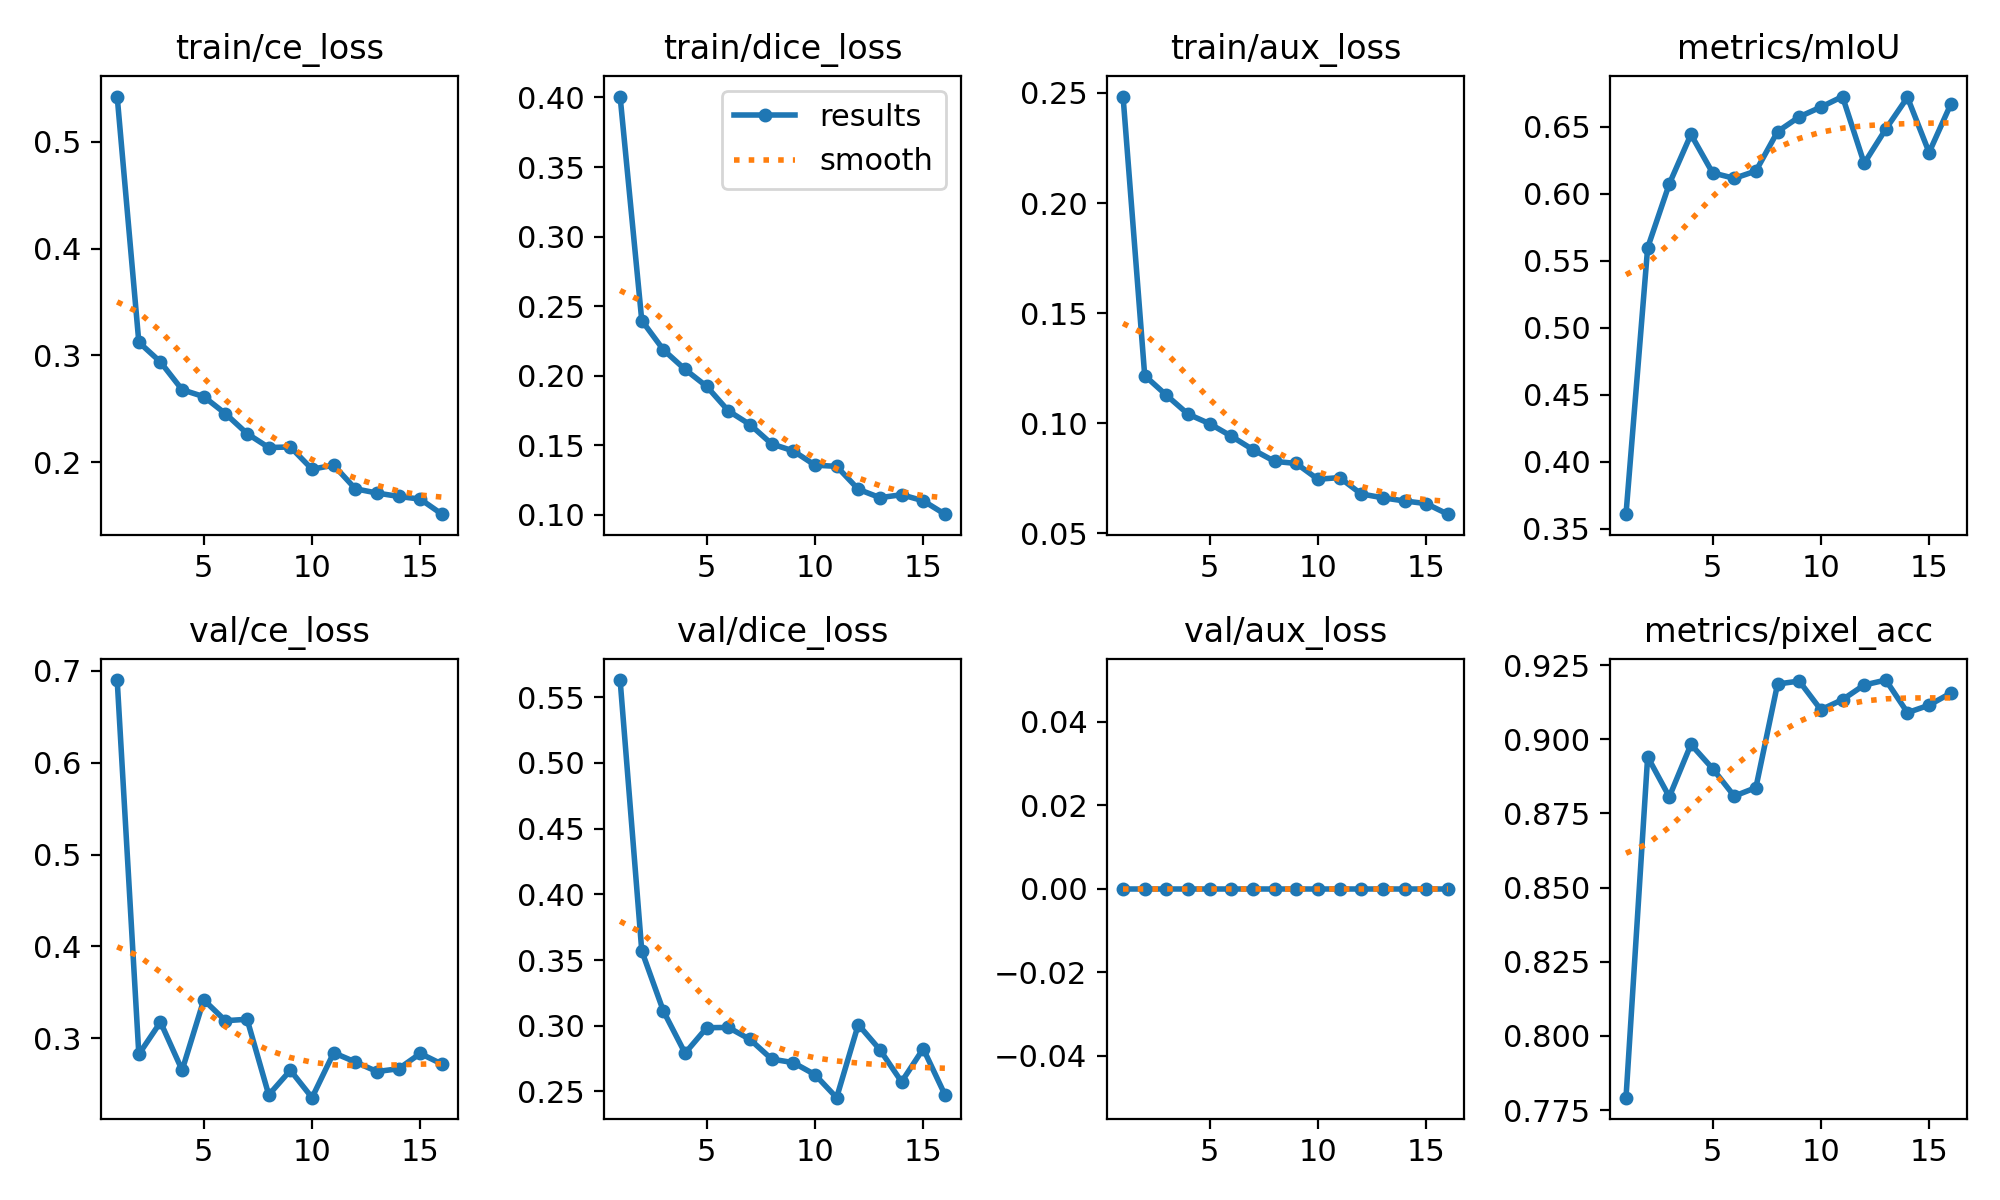

Source data for this figure (header and first rows):
epoch, time, train/ce_loss, train/dice_loss, train/aux_loss, metrics/mIoU, metrics/pixel_acc, val/ce_loss, val/dice_loss, val/aux_loss, lr/pg0, lr/pg1, lr/pg2
1, 124.1, 0.5424, 0.4007, 0.2484, 0.3609, 0.7792, 0.69, 0.5631, 0, 0.0003262, 0.0003262, 0.0677
2, 243.6, 0.3123, 0.2397, 0.1216, 0.5598, 0.8941, 0.2825, 0.3569, 0, 0.0006409, 0.0006409, 0.03468
3, 363, 0.2937, 0.2187, 0.1128, 0.6075, 0.8806, 0.3176, 0.3111, 0, 0.0009367, 0.0009367, 0.001646
4, 482.1, 0.2677, 0.2046, 0.1042, 0.6444, 0.8983, 0.2652, 0.2791, 0, 0.0009151, 0.0009151, 0.0009151
5, 601.8, 0.2613, 0.1924, 0.09979, 0.6157, 0.8901, 0.3418, 0.2985, 0, 0.0008869, 0.0008869, 0.0008869
6, 721.4, 0.2454, 0.1748, 0.09411, 0.6116, 0.8809, 0.3191, 0.2987, 0, 0.0008586, 0.0008586, 0.0008586
7, 840.8, 0.2267, 0.1649, 0.08799, 0.6171, 0.8837, 0.3207, 0.2895, 0, 0.0008303, 0.0008303, 0.0008303
8, 960.2, 0.2136, 0.1511, 0.08268, 0.6464, 0.9187, 0.2383, 0.2746, 0, 0.000802, 0.000802, 0.000802
9, 1080, 0.2141, 0.146, 0.08173, 0.6575, 0.9197, 0.2651, 0.2719, 0, 0.0007737, 0.0007737, 0.0007737
10, 1200, 0.1933, 0.1358, 0.07455, 0.6648, 0.91, 0.2353, 0.2628, 0, 0.0007454, 0.0007454, 0.0007454
11, 1319, 0.1971, 0.1349, 0.07532, 0.6726, 0.9134, 0.2842, 0.2452, 0, 0.0007171, 0.0007171, 0.0007171
12, 1439, 0.175, 0.1185, 0.06789, 0.6228, 0.9183, 0.2741, 0.3009, 0, 0.0006889, 0.0006889, 0.0006889
13, 1558, 0.171, 0.1124, 0.06613, 0.6484, 0.92, 0.2637, 0.2817, 0, 0.0006606, 0.0006606, 0.0006606
14, 1677, 0.1678, 0.1145, 0.0647, 0.6721, 0.909, 0.2668, 0.2573, 0, 0.0006323, 0.0006323, 0.0006323
15, 1797, 0.1653, 0.1102, 0.0635, 0.6309, 0.9115, 0.2834, 0.2825, 0, 0.000604, 0.000604, 0.000604
16, 1916, 0.1512, 0.1006, 0.0587, 0.6669, 0.9156, 0.2718, 0.2475, 0, 0.0005757, 0.0005757, 0.0005757
